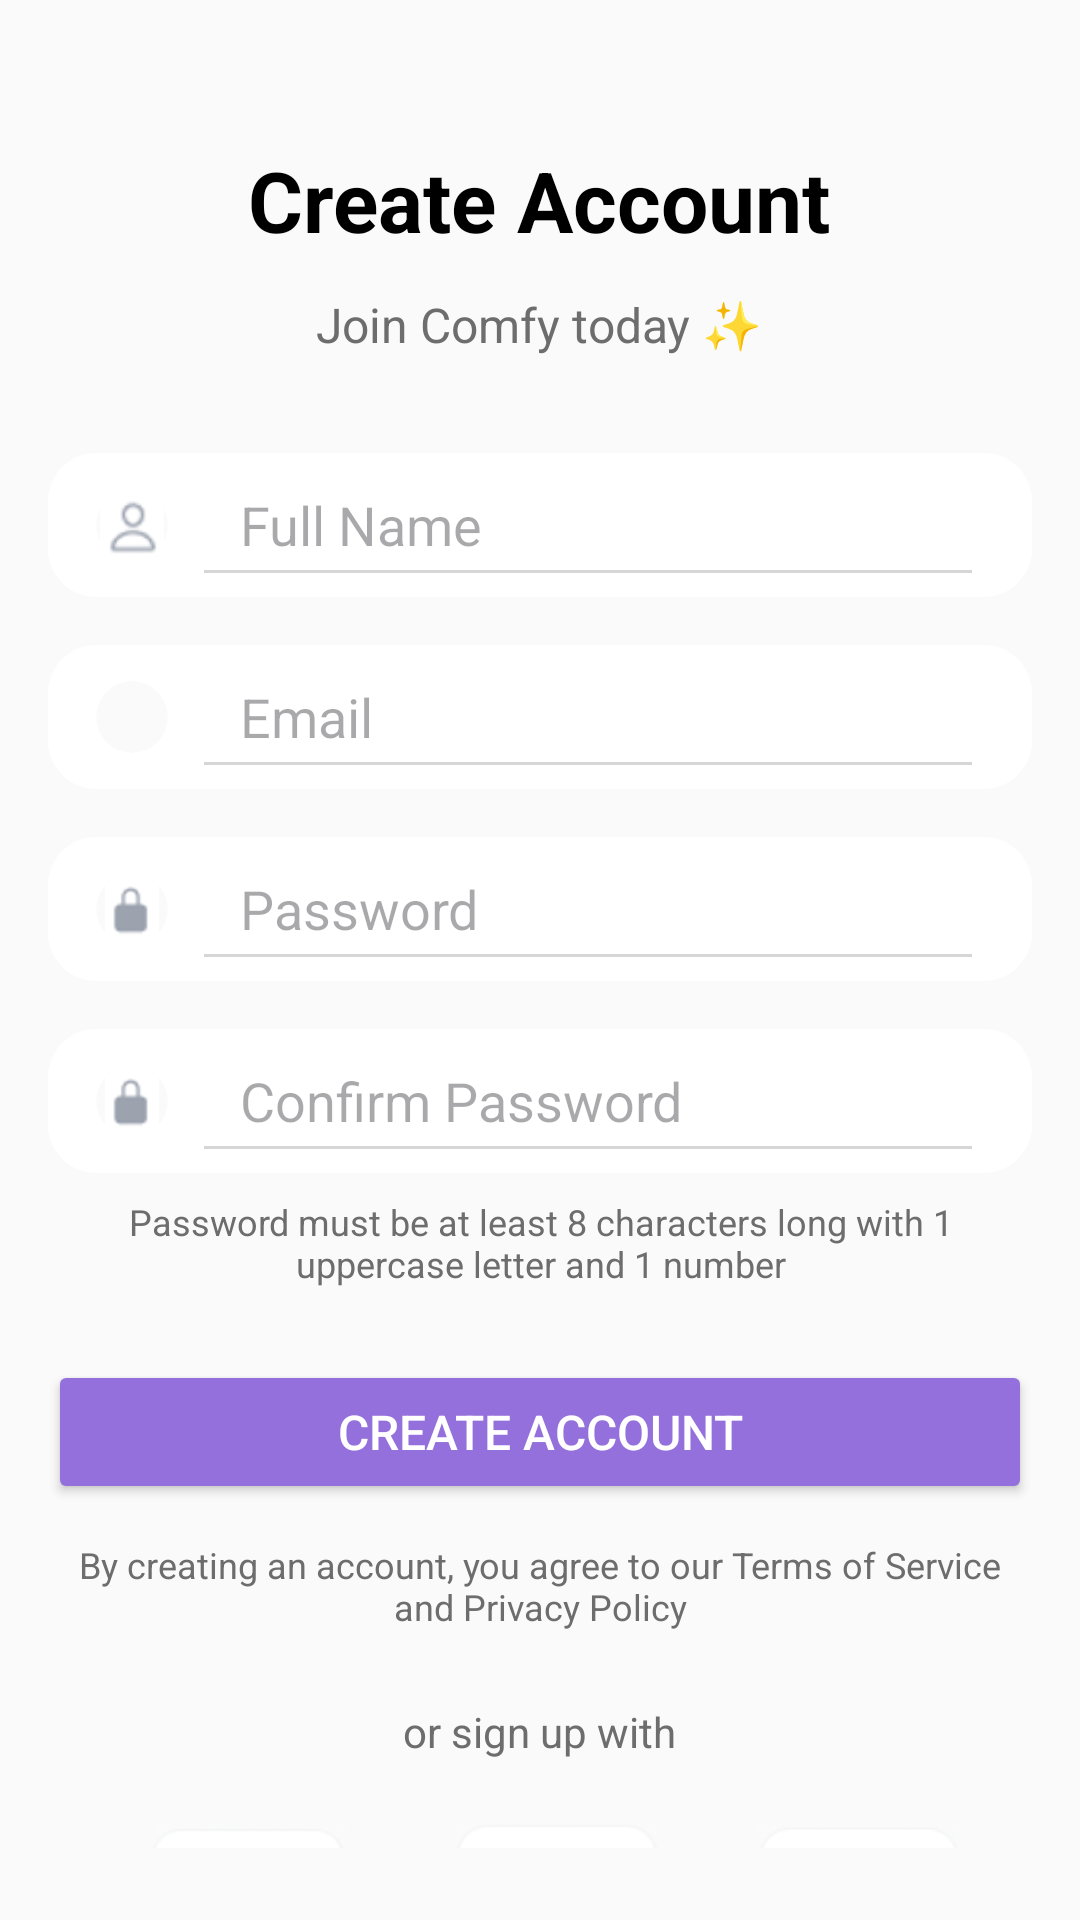

Reconstruct the res/layout file that produces this screen, plus the resources it refers to.
<!-- AndroidManifest.xml: application theme Theme.ComfyBuy -->
<!-- res/layout/activity_signup.xml -->
<?xml version="1.0" encoding="utf-8"?>
<LinearLayout xmlns:android="http://schemas.android.com/apk/res/android"
    android:layout_width="match_parent"
    android:layout_height="match_parent"
    android:orientation="vertical"
    android:padding="16dp"
    android:background="#FAFAFA"
    android:gravity="center_vertical">

    
    <TextView
        android:id="@+id/createAccountTitle"
        android:layout_width="wrap_content"
        android:layout_height="wrap_content"
        android:text="Create Account"
        android:textSize="28sp"
        android:textColor="#000000"
        android:textStyle="bold"
        android:layout_marginTop="40dp"
        android:layout_gravity="center"
        android:gravity="center"/>

    
    <TextView
        android:id="@+id/subtitle"
        android:layout_width="wrap_content"
        android:layout_height="wrap_content"
        android:text="Join Comfy today ✨"
        android:layout_gravity="center"
        android:textSize="16sp"
        android:textColor="#6D6D6D"
        android:layout_marginTop="12dp"
        android:gravity="center"/>

    
    <LinearLayout
        android:layout_width="match_parent"
        android:layout_height="wrap_content"
        android:orientation="horizontal"
        android:layout_marginTop="32dp"
        android:paddingStart="16dp"
        android:background="@drawable/rounded_corner_image_white"
        android:paddingEnd="16dp"
        android:gravity="center_vertical">
        <ImageView
            android:layout_width="24dp"
            android:layout_height="24dp"
            android:src="@drawable/ic_user"
            android:background="@drawable/rounded_corner_image"
            android:layout_marginEnd="8dp"
            android:clipToOutline="true"/>
        <EditText
            android:id="@+id/fullName"
            android:layout_width="0dp"
            android:layout_height="48dp"
            android:layout_weight="1"
            android:hint="Full Name"
            android:backgroundTint="#D6D6D6"
            android:textColor="#000000"
            android:paddingStart="16dp"
            android:paddingEnd="16dp"
            android:paddingTop="10dp"
            android:paddingBottom="10dp"/>
    </LinearLayout>

    
    <LinearLayout
        android:layout_width="match_parent"
        android:layout_height="wrap_content"
        android:orientation="horizontal"
        android:layout_marginTop="16dp"
        android:paddingStart="16dp"
        android:background="@drawable/rounded_corner_image_white"
        android:paddingEnd="16dp"
        android:gravity="center_vertical">
        <ImageView
            android:layout_width="24dp"
            android:layout_height="24dp"
            android:src="@drawable/iv_email"
            android:background="@drawable/rounded_corner_image"
            android:layout_marginEnd="8dp"
            android:clipToOutline="true"/>
        <EditText
            android:id="@+id/email"
            android:layout_width="0dp"
            android:layout_height="48dp"
            android:layout_weight="1"
            android:hint="Email"
            android:backgroundTint="#D6D6D6"
            android:textColor="#000000"
            android:paddingStart="16dp"
            android:paddingEnd="16dp"
            android:paddingTop="10dp"
            android:paddingBottom="10dp"/>
    </LinearLayout>

    
    <LinearLayout
        android:layout_width="match_parent"
        android:layout_height="wrap_content"
        android:orientation="horizontal"
        android:layout_marginTop="16dp"
        android:background="@drawable/rounded_corner_image_white"
        android:paddingStart="16dp"
        android:paddingEnd="16dp"
        android:gravity="center_vertical">
        <ImageView
            android:layout_width="24dp"
            android:layout_height="24dp"
            android:src="@drawable/ic_password"
            android:background="@drawable/rounded_corner_image"
            android:layout_marginEnd="8dp"
            android:clipToOutline="true"/>
        <EditText
            android:id="@+id/password"
            android:layout_width="0dp"
            android:layout_height="48dp"
            android:layout_weight="1"
            android:hint="Password"
            android:backgroundTint="#D6D6D6"
            android:textColor="#000000"
            android:paddingStart="16dp"
            android:paddingEnd="16dp"
            android:paddingTop="10dp"
            android:paddingBottom="10dp"/>
    </LinearLayout>

    
    <LinearLayout
        android:layout_width="match_parent"
        android:layout_height="wrap_content"
        android:orientation="horizontal"
        android:background="@drawable/rounded_corner_image_white"
        android:layout_marginTop="16dp"
        android:paddingStart="16dp"
        android:paddingEnd="16dp"
        android:gravity="center_vertical">
        <ImageView
            android:layout_width="24dp"
            android:layout_height="24dp"
            android:src="@drawable/ic_password"
            android:layout_marginEnd="8dp"
            android:clipToOutline="true"
            android:background="@drawable/rounded_corner_image"/>
        <EditText
            android:id="@+id/confirmPassword"
            android:layout_width="0dp"
            android:layout_height="48dp"
            android:layout_weight="1"
            android:hint="Confirm Password"
            android:backgroundTint="#D6D6D6"
            android:textColor="#000000"
            android:paddingStart="16dp"
            android:paddingEnd="16dp"
            android:paddingTop="10dp"
            android:paddingBottom="10dp"/>
    </LinearLayout>

    
    <TextView
        android:id="@+id/passwordGuidelines"
        android:layout_width="wrap_content"
        android:layout_height="wrap_content"
        android:text="Password must be at least 8 characters long with 1 uppercase letter and 1 number"
        android:textSize="12sp"
        android:textColor="#6D6D6D"
        android:layout_marginTop="8dp"
        android:gravity="center"/>

    
    <Button
        android:id="@+id/createAccountButton"
        android:layout_width="match_parent"
        android:layout_height="48dp"
        android:text="Create Account"
        android:textColor="#FFFFFF"
        android:textSize="16sp"
        android:backgroundTint="#9370DB"
        android:layout_marginTop="24dp"/>

    
    <TextView
        android:layout_width="wrap_content"
        android:layout_height="wrap_content"
        android:text="By creating an account, you agree to our Terms of Service and Privacy Policy"
        android:textSize="12sp"
        android:textColor="#6D6D6D"
        android:layout_marginTop="12dp"
        android:gravity="center"/>

    
    <TextView
        android:layout_width="wrap_content"
        android:layout_height="wrap_content"
        android:text="or sign up with"
        android:textSize="14sp"
        android:textColor="#6D6D6D"
        android:layout_marginTop="24dp"
        android:gravity="center"
        android:layout_gravity="center"/>

    
    <LinearLayout
        android:layout_width="match_parent"
        android:layout_height="wrap_content"
        android:orientation="horizontal"
        android:layout_marginTop="16dp">
        <ImageView
            android:id="@+id/googleSignInButton"
            android:layout_width="68dp"
            android:layout_height="48dp"
            android:src="@drawable/ic_google"
            android:contentDescription="Google Login"
            android:layout_marginEnd="36dp"
            android:background="@drawable/rounded_corner_image"
            android:layout_marginStart="32dp"/>
        <ImageView
            android:id="@+id/appleSignInButton"
            android:layout_width="68dp"
            android:layout_height="48dp"
            android:src="@drawable/ic_apple"
            android:contentDescription="Apple Login"
            android:background="@drawable/rounded_corner_image"
            android:layout_marginEnd="32dp"/>
        <ImageView
            android:id="@+id/facebookSignInButton"
            android:layout_width="68dp"
            android:layout_height="48dp"
            android:src="@drawable/ic_facebook"
            android:background="@drawable/rounded_corner_image"
            android:contentDescription="Facebook Login"/>
    </LinearLayout>

    
    <LinearLayout
        android:layout_width="match_parent"
        android:layout_height="wrap_content"
        android:gravity="center"
        android:layout_marginTop="16dp"
        android:orientation="horizontal">
        <TextView
            android:layout_width="wrap_content"
            android:layout_height="30dp"
            android:text="Already have an account? "
            android:textColor="#BAB7B7"
            android:textSize="14sp" />
        <TextView
            android:id="@+id/loginText"
            android:layout_width="wrap_content"
            android:layout_height="30dp"
            android:text="Log in"
            android:textColor="#6C48F4"
            android:textSize="14sp" />
    </LinearLayout>

</LinearLayout>
<!-- resources referenced by this layout -->
<resources>
  <!-- drawable ic_apple: png bitmap (drawable, 1863 bytes) -->
  <!-- drawable ic_facebook: png bitmap (drawable, 2036 bytes) -->
  <!-- drawable ic_google: png bitmap (drawable, 2480 bytes) -->
  <!-- drawable ic_password: png bitmap (drawable, 927 bytes) -->
  <!-- drawable ic_user: png bitmap (drawable, 911 bytes) -->
  <!-- drawable rounded_corner_image (drawable) -->
  <shape xmlns:android="http://schemas.android.com/apk/res/android">
      <solid android:color="#FAFAFA" />
      <corners android:radius="16dp" /> 
  </shape>
  <!-- drawable rounded_corner_image_white (drawable) -->
  <shape xmlns:android="http://schemas.android.com/apk/res/android">
      <solid android:color="@color/white" />
      <corners android:radius="16dp" /> 
  </shape>
  <style name="Theme.ComfyBuy" parent="Base.Theme.ComfyBuy" />
  <color name="white">#FFFFFF</color>
  <style name="Base.Theme.ComfyBuy" parent="Theme.Material3.DayNight.NoActionBar">
          <item name="colorPrimary">@color/purple_500</item>
          <item name="colorPrimaryVariant">@color/purple_700</item>
          <item name="colorOnPrimary">@color/white</item>
          
          <item name="colorSecondary">@color/teal_200</item>
          <item name="colorSecondaryVariant">@color/teal_700</item>
          <item name="colorOnSecondary">@color/black</item>
          
          <item name="android:statusBarColor" tools:targetApi="l">@color/white</item>
          <item name="android:windowLightStatusBar">true</item>
          
      </style>
  <color name="purple_500">#FF6200EE</color>
  <color name="purple_700">#FF3700B3</color>
  <color name="teal_200">#FF03DAC5</color>
  <color name="teal_700">#FF018786</color>
  <color name="black">#000000</color>
</resources>
